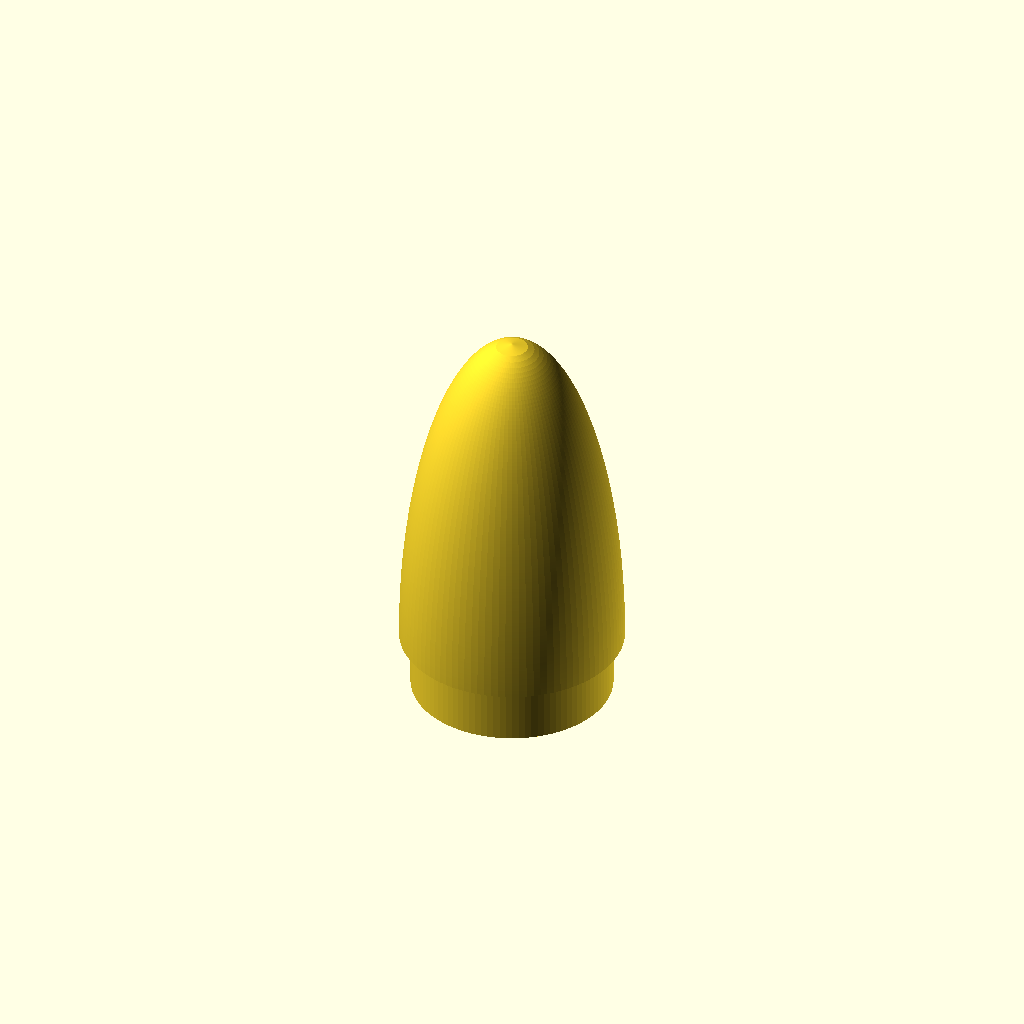
Cell 1 — every parameter at its default value.
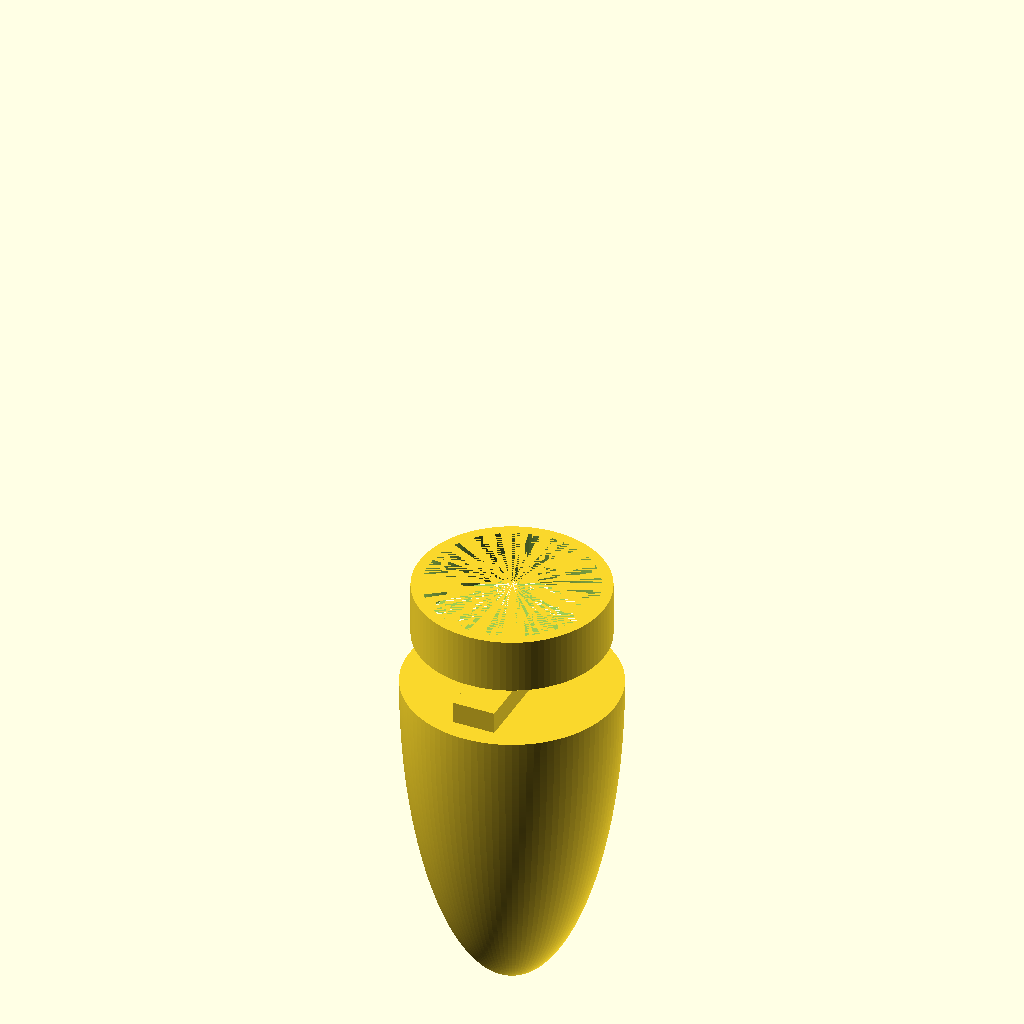
Cell 2: the same model with isflipped = true.
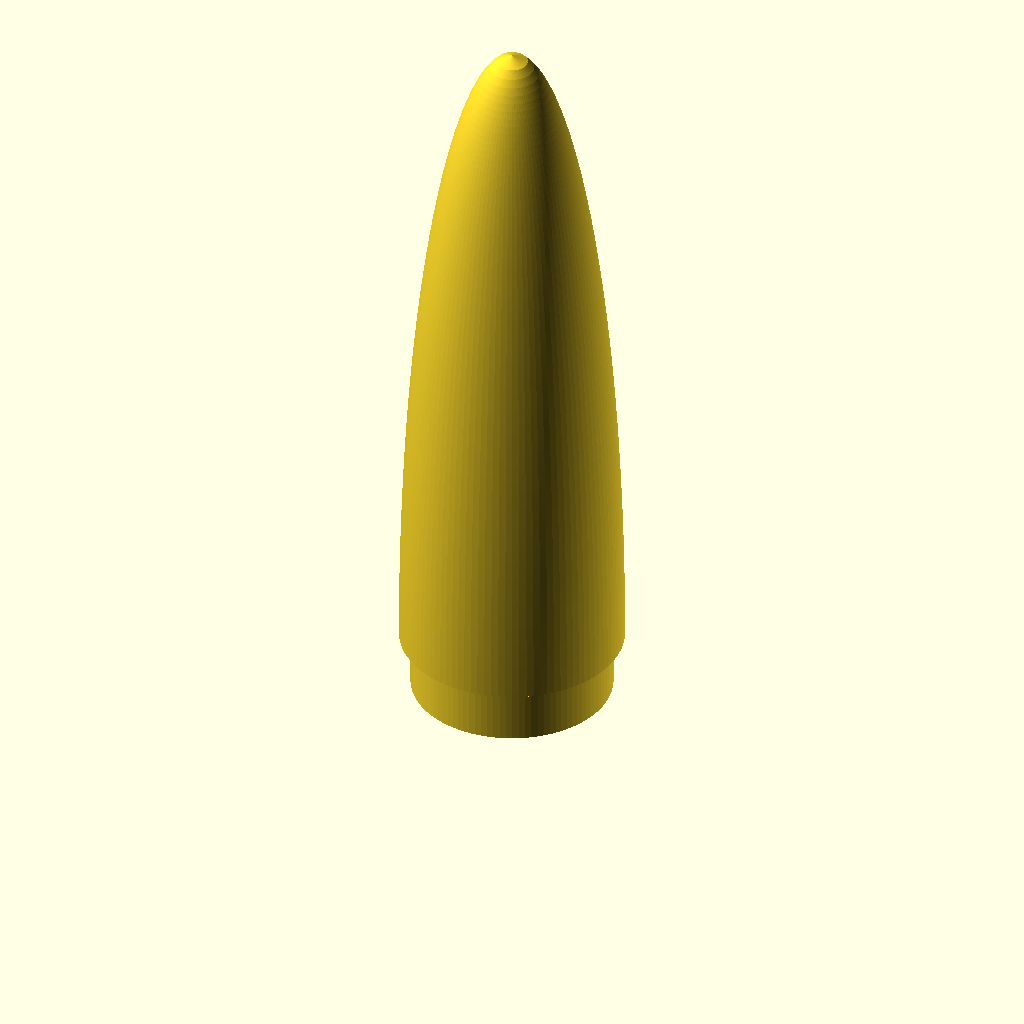
Cell 3: the same model with length = 120.8.
One fixed orthographic camera (rotation 55°, 0°, 25°; colour scheme Cornfield) for every cell.
The OpenSCAD source (orks/harpoon_2stage/harpoon_2stage_nosecone.scad):
include <../../modules_ork.scad>

length = 60.400000000000000;
thickness = 19.4;
shape = "ellipsoid";
shapeclipped = false /* ignored */;
shapeparameter = 0.5;
aftradius = 19.400000000000000;
aftshoulderradius = 17.6;
aftshoulderlength = 10.0;
aftshoulderthickness = 2.0;
aftshouldercapped = false;
isflipped = false;

nosecone_with_shoulders();
Customizer parameters (derived from the source; name, type, default, range or options):
length: number, default 60.4
thickness: number, default 19.4
shape: string, default "ellipsoid"
shapeclipped: bool, default false
shapeparameter: number, default 0.5
aftradius: number, default 19.4
aftshoulderradius: number, default 17.6
aftshoulderlength: number, default 10
aftshoulderthickness: number, default 2
aftshouldercapped: bool, default false
isflipped: bool, default false
